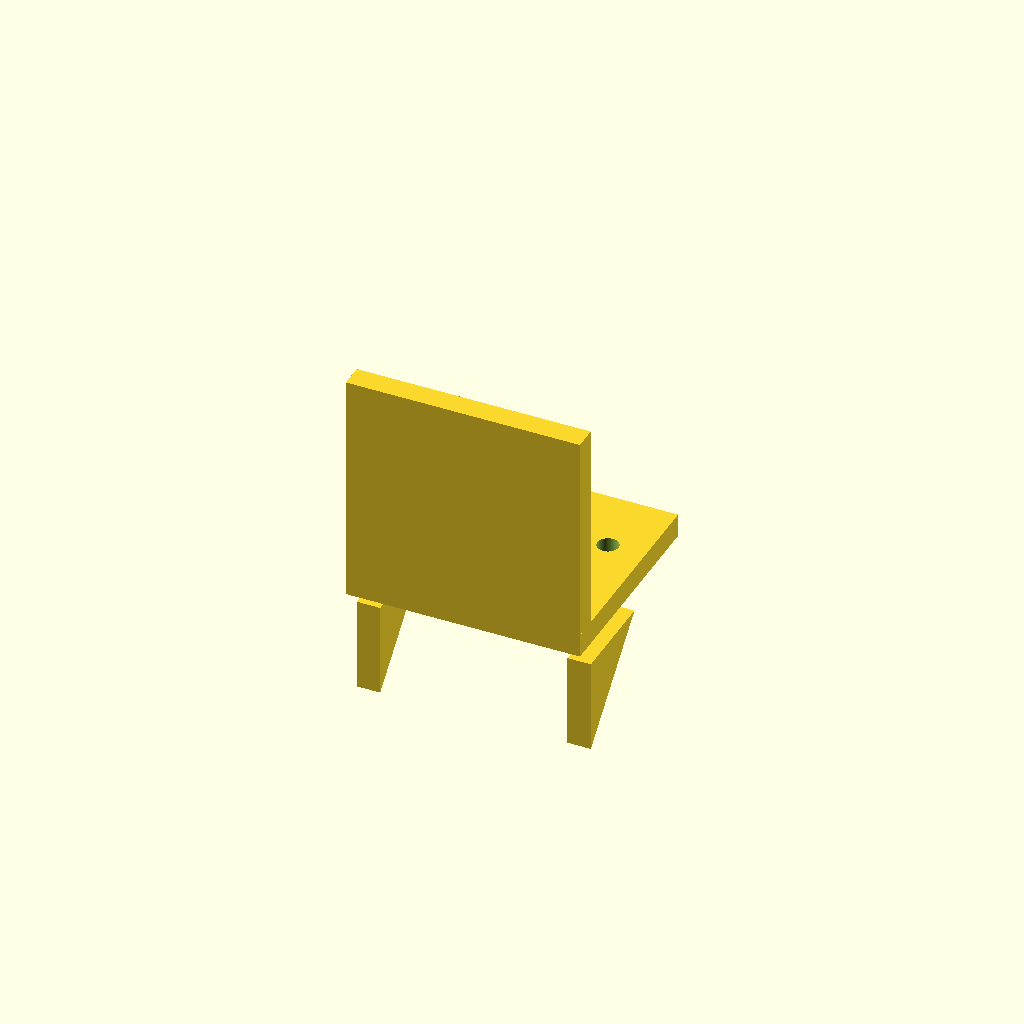
Cell 1: the model at its default parameters.
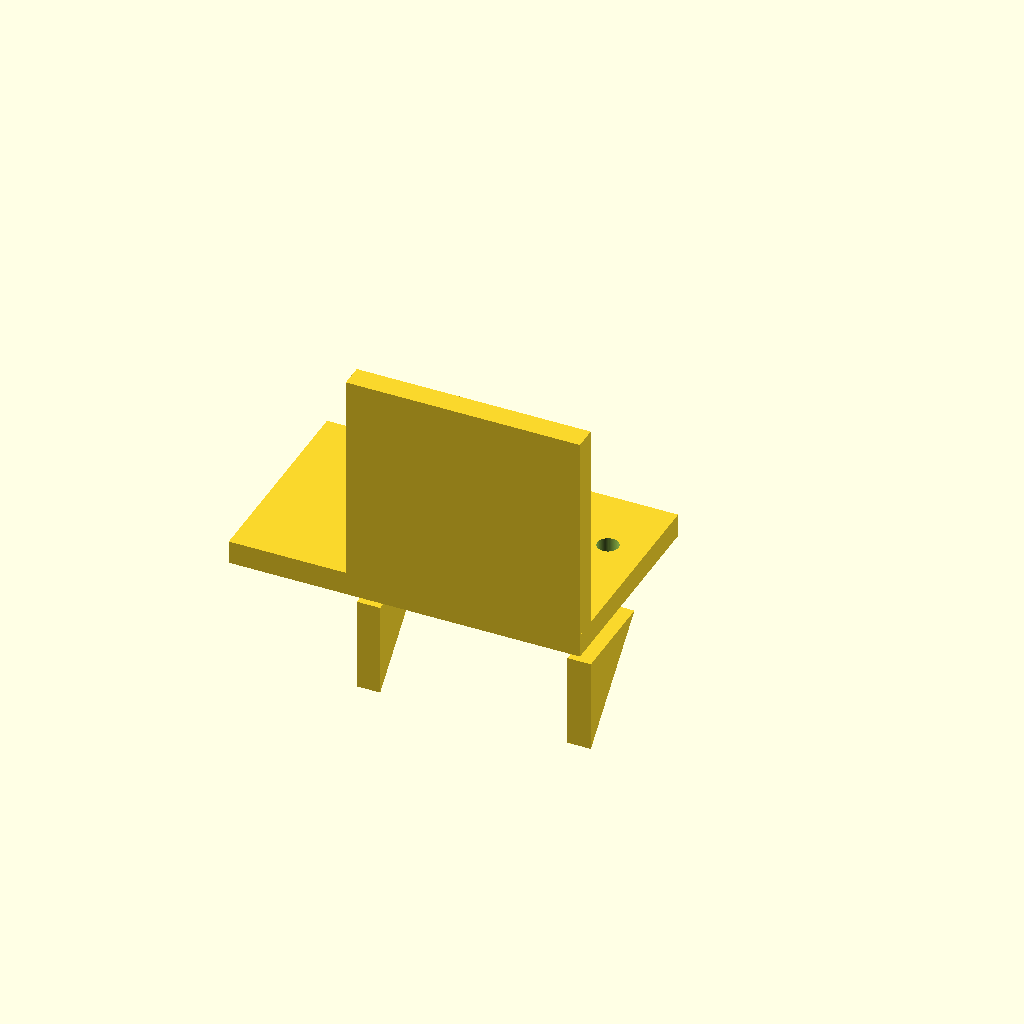
Cell 2 — base_x_min set to -50, the other parameters unchanged.
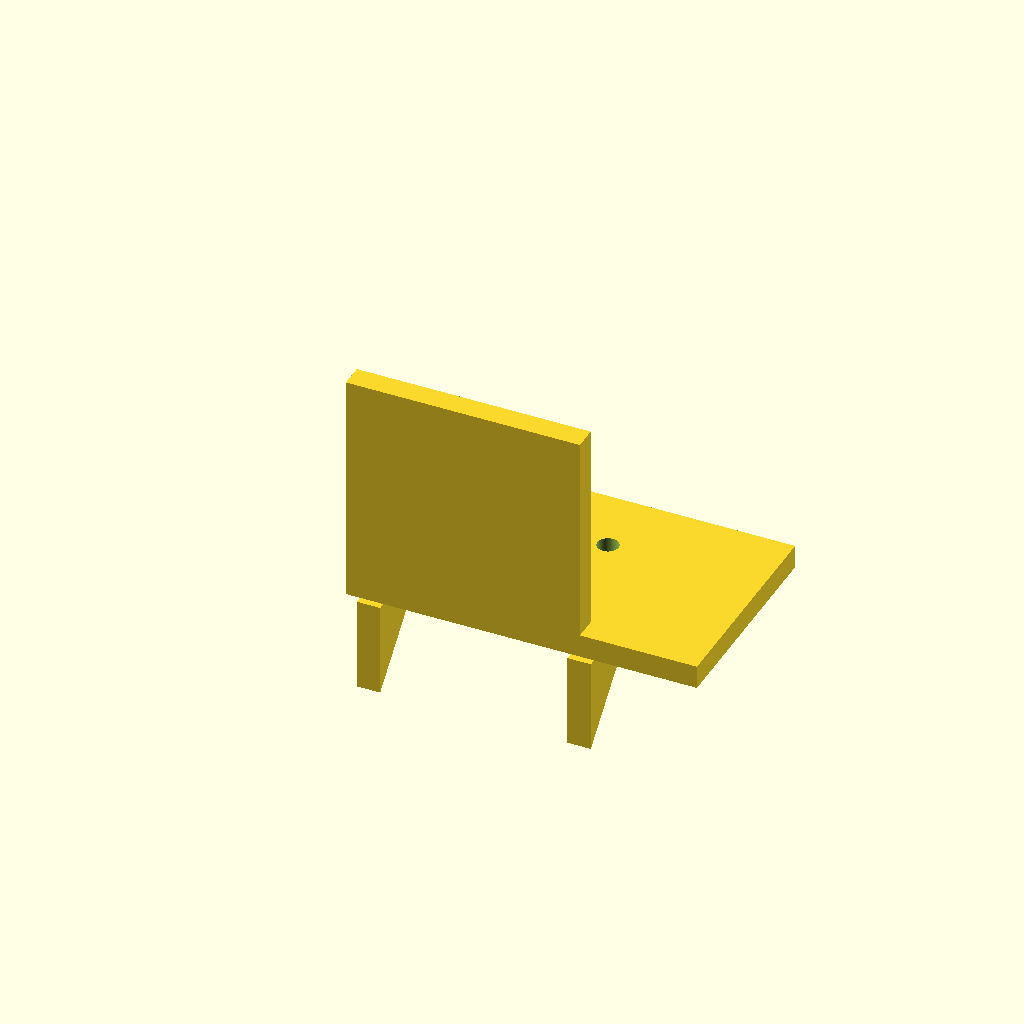
Cell 3 — base_x_max set to 50, the other parameters unchanged.
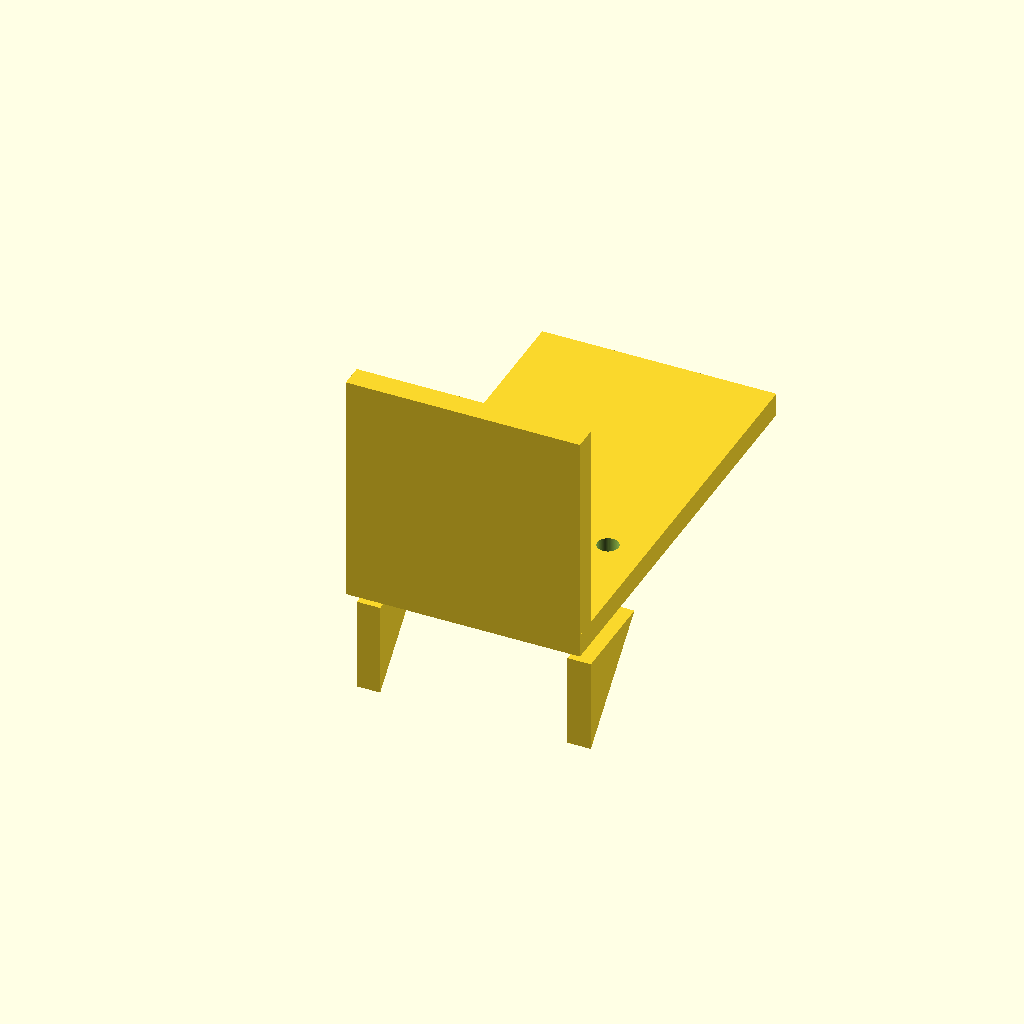
Cell 4: the same model with base_y_max = 90.
One fixed orthographic camera (rotation 55°, 0°, 25°; colour scheme Cornfield) for every cell.
Source of the model, bench/results/box-scadfix-qwen38/code/tiiny_Qwen_Qwen3.8-27B/nema17_motor_bracket_s0_a2.scad:
// NEMA 17 L-shaped mounting bracket
// Print orientation: base plate on XY plane (z=0), builds upward (+Z)

$fn = 64;

// Base plate dimensions
base_x_min = -25;
base_x_max = 25;
base_y_min = 0;
base_y_max = 45;
base_z_min = 0;
base_z_max = 5;

// M4 through-holes in base plate
m4_hole_d = 4.5;
m4_hole_x1 = -17;
m4_hole_y1 = 30;
m4_hole_x2 = 17;
m4_hole_y2 = 30;

// Vertical motor plate dimensions
motor_x_min = -25;
motor_x_max = 25;
motor_y_min = 0;
motor_y_max = 5;
motor_z_min = 0;
motor_z_max = 50;

// Motor centring boss hole
boss_hole_d = 23;
boss_hole_x = 0;
boss_hole_z = 28;

// M3 screw holes on 31 mm square pattern
m3_hole_d = 3.4;
m3_square = 31;
m3_offset = m3_square / 2;  // 15.5 mm from centre

// Gusset dimensions
gusset_thick = 5;
gusset_leg_y = 20;
gusset_leg_z = 20;
gusset_y_corner = 5;   // right-angle corner y position
gusset_z_corner = 5;   // right-angle corner z position

// Left gusset x range
gusset_left_x_min = -25;
gusset_left_x_max = -20;

// Right gusset x range
gusset_right_x_min = 20;
gusset_right_x_max = 25;

// Helper: triangular gusset in YZ plane, extruded along X
// Profile drawn in YZ (via rotate), then extruded along +X
module gusset(x_min, x_max) {
    translate([x_min, 0, 0]) {
        rotate([0, 90, 0]) {
            linear_extrude(x_max - x_min) {
                polygon(points = [
                    [gusset_y_corner, gusset_z_corner],
                    [gusset_y_corner + gusset_leg_y, gusset_z_corner],
                    [gusset_y_corner, gusset_z_corner + gusset_leg_z]
                ]);
            }
        }
    }
}

// Helper: vertical through-hole in motor plate (along Y axis)
module motor_plate_hole(cx, cz, d) {
    translate([cx, -1, cz]) {
        rotate([90, 0, 0]) {
            cylinder(h = motor_y_max - motor_y_min + 2, d = d, $fn = $fn);
        }
    }
}

// Helper: vertical through-hole in base plate (along Z axis)
module base_plate_hole(cx, cy, d) {
    translate([cx, cy, -1]) {
        cylinder(h = base_z_max - base_z_min + 2, d = d, $fn = $fn);
    }
}

difference() {
    union() {
        // Base plate
        translate([base_x_min, base_y_min, base_z_min]) {
            cube([base_x_max - base_x_min, base_y_max - base_y_min, base_z_max - base_z_min]);
        }

        // Vertical motor plate
        translate([motor_x_min, motor_y_min, motor_z_min]) {
            cube([motor_x_max - motor_x_min, motor_y_max - motor_y_min, motor_z_max - motor_z_min]);
        }

        // Left gusset
        gusset(gusset_left_x_min, gusset_left_x_max);

        // Right gusset
        gusset(gusset_right_x_min, gusset_right_x_max);
    }

    // M4 holes in base plate
    base_plate_hole(m4_hole_x1, m4_hole_y1, m4_hole_d);
    base_plate_hole(m4_hole_x2, m4_hole_y2, m4_hole_d);

    // Boss hole in motor plate
    motor_plate_hole(boss_hole_x, boss_hole_z, boss_hole_d);

    // M3 screw holes in motor plate (31 mm square pattern)
    for (dx = [-m3_offset, m3_offset]) {
        for (dz = [-m3_offset, m3_offset]) {
            motor_plate_hole(boss_hole_x + dx, boss_hole_z + dz, m3_hole_d);
        }
    }
}
Customizer parameters (derived from the source; name, type, default, range or options):
base_x_min: number, default -25
base_x_max: number, default 25
base_y_min: number, default 0
base_y_max: number, default 45
base_z_min: number, default 0
base_z_max: number, default 5
m4_hole_d: number, default 4.5
m4_hole_x1: number, default -17
m4_hole_y1: number, default 30
m4_hole_x2: number, default 17
m4_hole_y2: number, default 30
motor_x_min: number, default -25
motor_x_max: number, default 25
motor_y_min: number, default 0
motor_y_max: number, default 5
motor_z_min: number, default 0
motor_z_max: number, default 50
boss_hole_d: number, default 23
boss_hole_x: number, default 0
boss_hole_z: number, default 28
m3_hole_d: number, default 3.4
m3_square: number, default 31
gusset_thick: number, default 5
gusset_leg_y: number, default 20
gusset_leg_z: number, default 20
gusset_y_corner: number, default 5
gusset_z_corner: number, default 5
gusset_left_x_min: number, default -25
gusset_left_x_max: number, default -20
gusset_right_x_min: number, default 20
gusset_right_x_max: number, default 25
